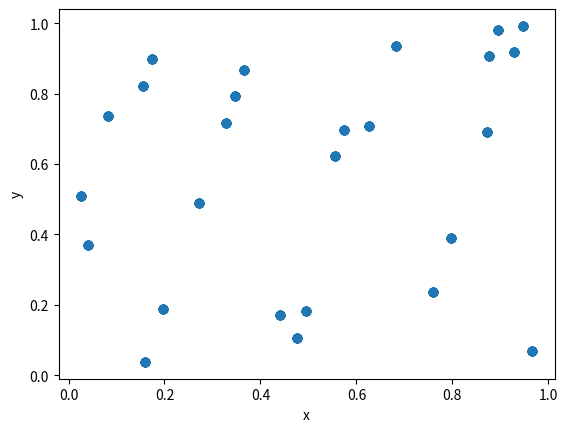
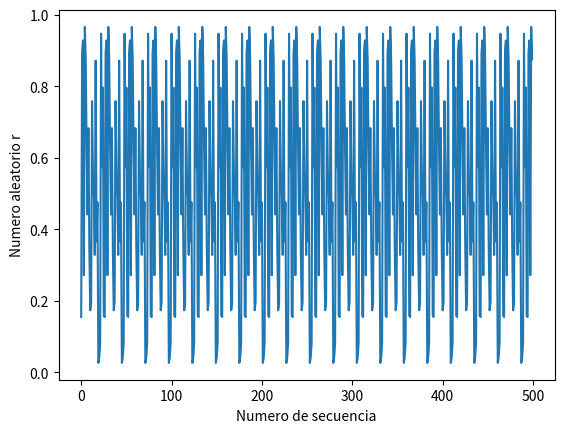
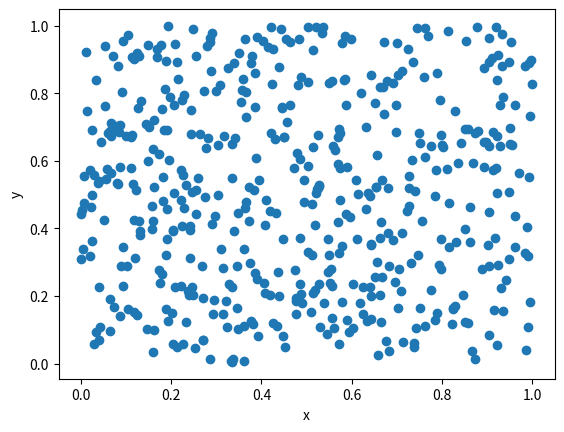
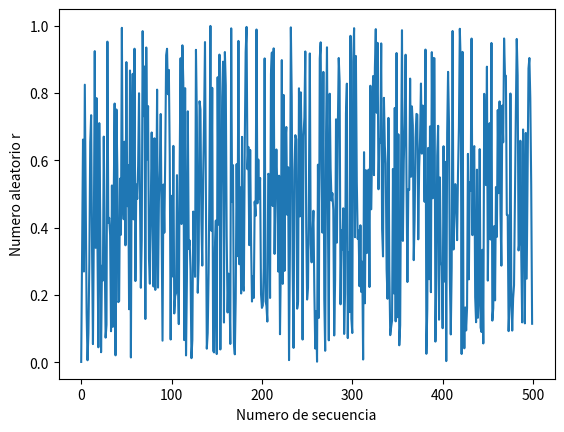

Reproduce these figures in Python, in order.
# Ejercicios basados en la ssecciones 5.2.2 y 5.2.3 
# del libro A Survey of Computational Physics Introductory Computational Science
# de Landau, Paez, Bordeianu (Python Multimodal eTextBook Beta4.0)

import numpy as np
import matplotlib.pyplot as plt

# Clase que implementa el generador de numeros aleatorios
class MyRandom():
    def __init__(self, seed=1, method="simple"):
        """Inicializacion"""
        self.r  = seed
        if method=="simple":
            self.a = 57
            self.c = 1
            self.M = 265
        elif method=="drand48":
            self.a = int('5DEECE66D', 16)
            self.c = int('B', 16)
            self.M = 2**48
        else:
            print("Error: Metodo no reconocido")
    def random(self):
        """Calcula un nuevo numero aleatorio y actualiza el estado r"""
        r = (self.a * self.r + self.c)%self.M
        self.r = r
        return r/self.M
    
# Genero 1000 puntos con los parametros "malos"
rand = MyRandom(seed=10)
n_points = 1000
r = np.zeros(n_points)
for i in range(n_points):
    r[i] = rand.random()

# Grafica de correlacion
indices = np.arange(n_points)
ii = (indices%2) == 0 # indices pares
plt.figure()
plt.scatter(r[ii], r[~ii])
plt.xlabel("x")
plt.ylabel("y")
plt.savefig("correlacion_simple.png")

# Grafica en funcion del numero de iteracion
indices = np.arange(n_points)
ii = (indices%2) == 0 # indices pares
plt.figure()
plt.plot(r[ii])
plt.xlabel("Numero de secuencia")
plt.ylabel("Numero aleatorio r")
plt.savefig("iteracion_simple.png")

# Genero 1000 puntos con los parametros "buenos"
rand = MyRandom(seed=10, method="drand48")
n_points = 1000
r = np.zeros(n_points)
for i in range(n_points):
    r[i] = rand.random()

# Grafica de correlacion
indices = np.arange(n_points)
ii = (indices%2) == 0 # indices pares
plt.figure()
plt.scatter(r[ii], r[~ii])
plt.xlabel("x")
plt.ylabel("y")
plt.savefig("correlacion_drand48.png")

# Grafica en funcion del numero de iteracion
indices = np.arange(n_points)
ii = (indices%2) == 0 # indices pares
plt.figure()
plt.plot(r[ii])
plt.xlabel("Numero de secuencia")
plt.ylabel("Numero aleatorio r")
plt.savefig("iteracion_drand48.png")


# Verifico la calidad del generador de numeros aleatorios
# comparando el momento 'k'-esimo con su estimacion numerica
# El numero debe ser del orden de uno para considerarlo como 
# un buen generador.

def verifica_momentos(N, k, seed=10, method="simple"):
    rand = MyRandom(seed=seed, method=method)
    r = np.zeros(N)
    for i in range(N):
        r[i] = rand.random()
    d =  np.sqrt(N)*np.abs(np.mean(r**k) - 1.0/(k+1))
    return d

print('Mal generador')
for k in [1,3,7]:
    for N in [1E2, 1E4, 1E5]:
        d= verifica_momentos(int(N), int(k), seed=51, method="simple")
        print('k={}, N={}, d={}'.format(k, N, d))
        
print('Buen generador')
for k in [1,3,7]:
    for N in [1E2, 1E4, 1E5]:
        d= verifica_momentos(int(N), int(k), seed=51, method="drand48")
        print('k={}, N={}, d={}'.format(k, N, d))

